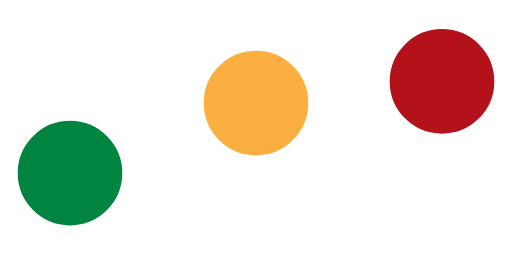
t = 0.00 s
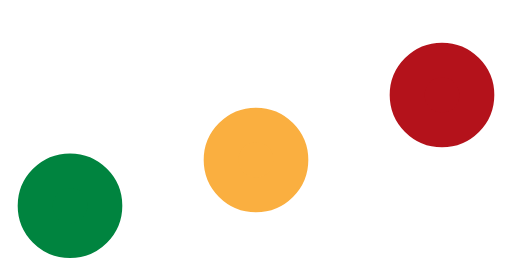
t = 0.16 s
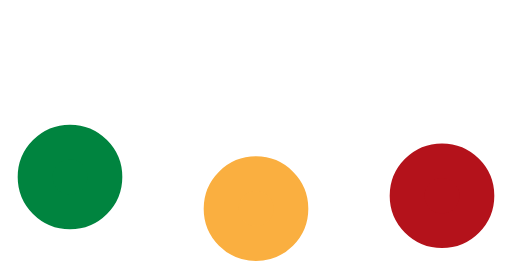
t = 0.49 s
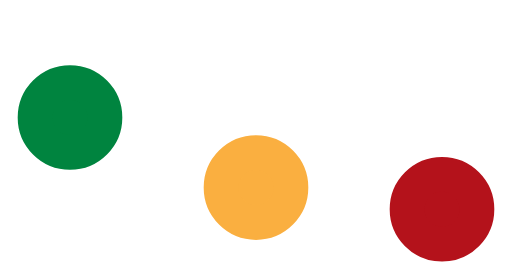
t = 0.65 s
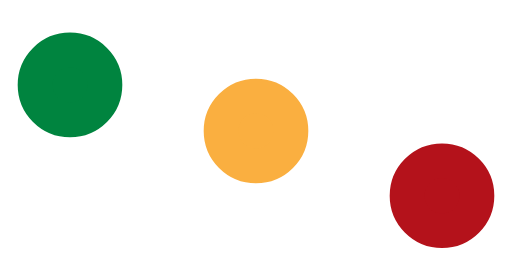
t = 0.81 s
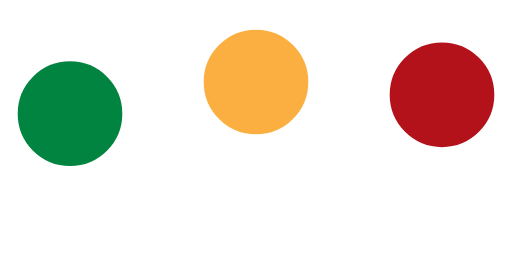
t = 1.14 s

The animated SVG that drew these frames (rendered in a browser with its animation timeline set to each time). Animation: 3 SMIL elements (animate=3); one cycle of 1.30 s, repeats indefinitely.

<svg xmlns='http://www.w3.org/2000/svg' viewBox='0 0 220 120'>
	<circle fill='#00843F' stroke='#00843F' stroke-width='15' r='15' cx='30' cy='35'>
		<animate attributeName='cy' calcMode='spline' dur='1.3' values='35;90;35;' keySplines='.5 0 .5 1;.5 0 .5 1' repeatCount='indefinite' begin='-.4'/>
	</circle>
	<circle fill='#FAAF40' stroke='#FAAF40' stroke-width='15' r='15' cx='110' cy='35'>
		<animate attributeName='cy' calcMode='spline' dur='1.3' values='35;90;35;' keySplines='.5 0 .5 1;.5 0 .5 1' repeatCount='indefinite' begin='-.2'/>
	</circle>
	<circle fill='#B4121B' stroke='#B4121B' stroke-width='15' r='15' cx='190' cy='35'>
		<animate attributeName='cy' calcMode='spline' dur='1.3' values='35;90;35;' keySplines='.5 0 .5 1;.5 0 .5 1' repeatCount='indefinite' begin='0'/>
	</circle>
</svg>
